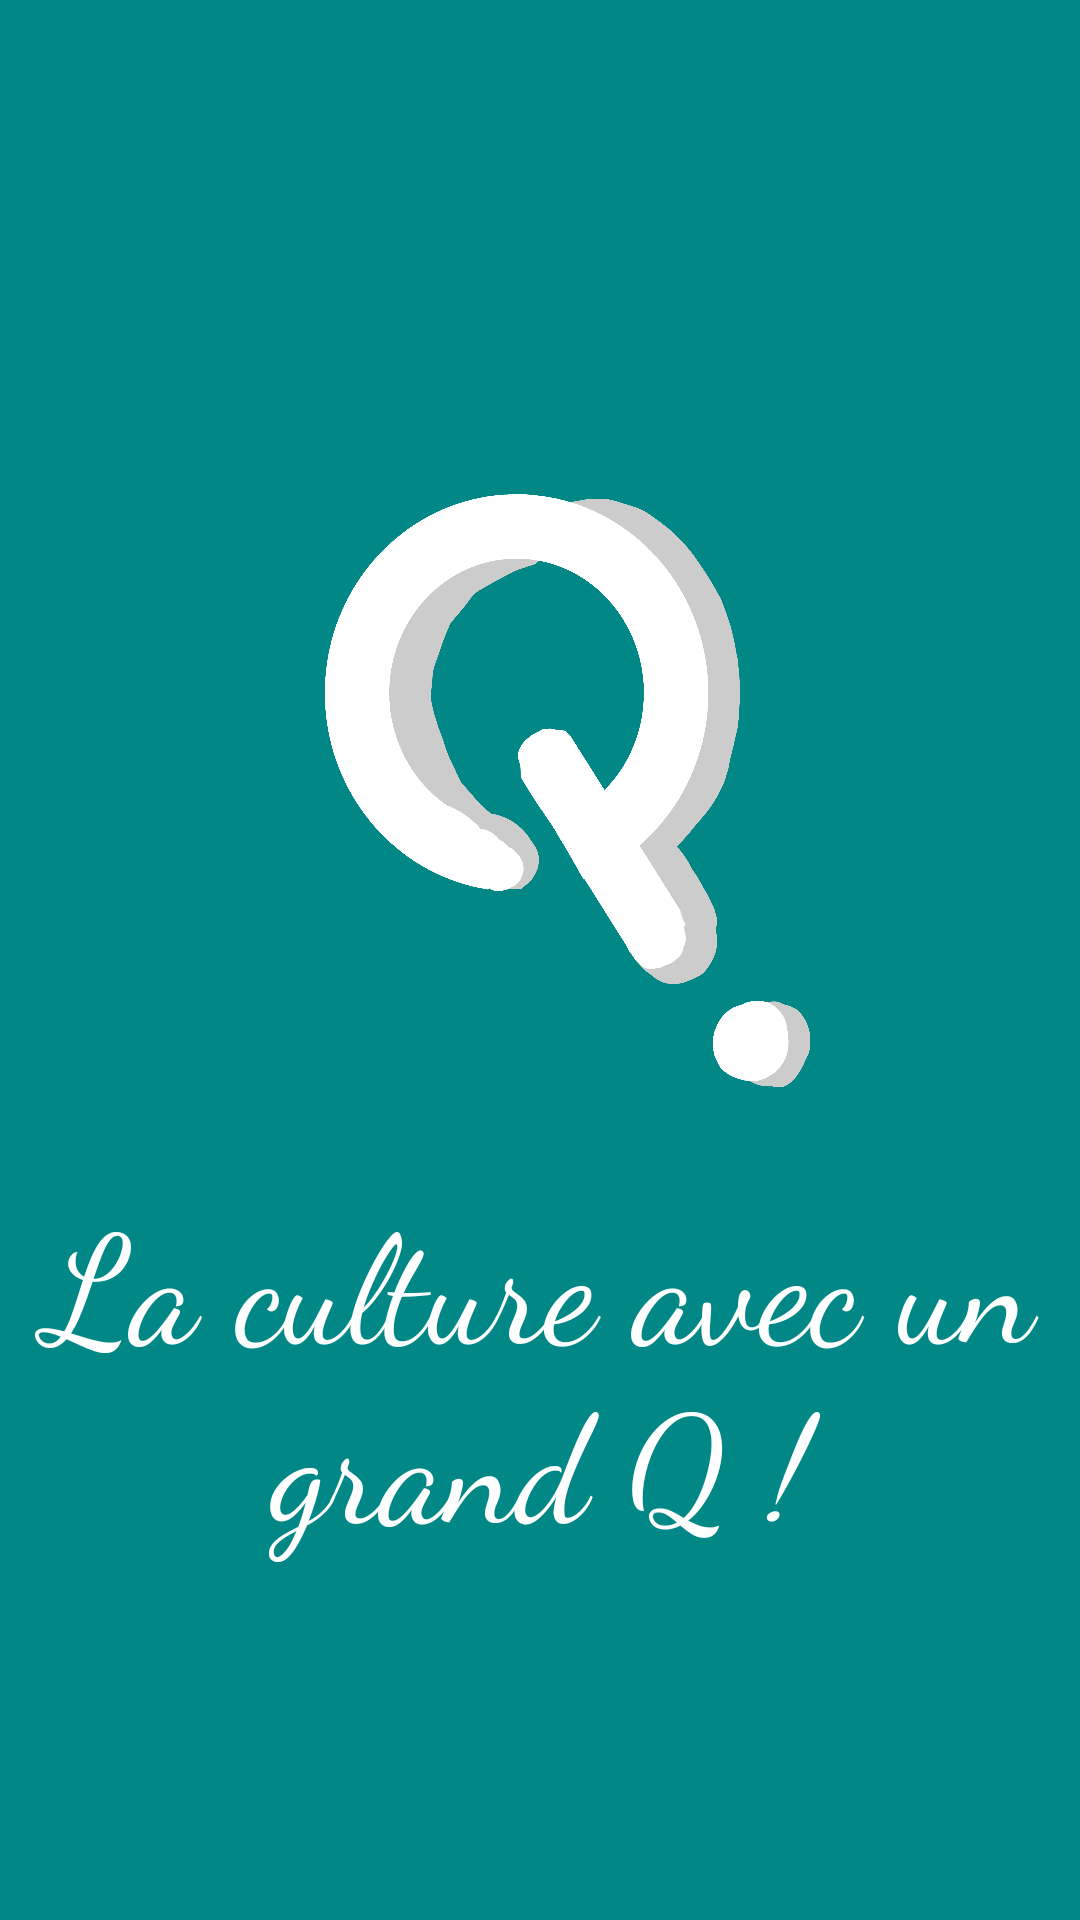

Reconstruct the res/layout file that produces this screen, plus the resources it refers to.
<!-- AndroidManifest.xml: application theme Theme.Qulture -->
<!-- res/layout/activity_loading_screen.xml -->
<?xml version="1.0" encoding="utf-8"?>
<androidx.constraintlayout.widget.ConstraintLayout
    xmlns:android="http://schemas.android.com/apk/res/android"
    xmlns:tools="http://schemas.android.com/tools"
    xmlns:app="http://schemas.android.com/apk/res-auto"
    android:layout_width="match_parent"
    android:layout_height="match_parent"
    tools:context=".Loading_screenActivity"
    android:background="@color/darkGreen">

    <ImageView
        android:id="@+id/qulture_logo_img"
        android:layout_width="260dp"
        android:layout_height="260dp"
        android:src="@drawable/qulture_logo"
        app:layout_constraintBottom_toTopOf="@+id/textView3"
        app:layout_constraintEnd_toEndOf="parent"
        app:layout_constraintStart_toStartOf="parent">
    </ImageView>

    <TextView
        android:id="@+id/textView3"
        android:layout_marginTop="150dp"
        android:layout_width="match_parent"
        android:layout_height="1dp"
        android:visibility="invisible"
        app:layout_constraintBottom_toBottomOf="parent"
        app:layout_constraintTop_toTopOf="parent">
    </TextView>

    <TextView
        android:id="@+id/textView4"
        android:layout_width="match_parent"
        android:layout_height="1dp"
        android:visibility="invisible"
        app:layout_constraintBottom_toBottomOf="parent"
        app:layout_constraintTop_toBottomOf="@+id/qulture_logo_img">
    </TextView>

    <TextView
        android:id="@+id/slogan"
        android:layout_width="wrap_content"
        android:layout_height="wrap_content"
        android:fontFamily="cursive"
        android:text="@string/slogan_string"
        android:textColor="@color/white"
        android:textSize="50sp"
        android:textAlignment="center"
        app:layout_constraintBottom_toBottomOf="@id/textView4"
        app:layout_constraintEnd_toEndOf="parent"
        app:layout_constraintStart_toStartOf="parent"
        app:layout_constraintTop_toBottomOf="@+id/qulture_logo_img" />
</androidx.constraintlayout.widget.ConstraintLayout>
<!-- resources referenced by this layout -->
<resources>
  <color name="darkGreen">#FF018786</color>
  <color name="white">#FFFFFFFF</color>
  <!-- drawable qulture_logo: png bitmap (drawable-mdpi, 724223 bytes) -->
  <string name="slogan_string">La culture avec un grand Q !</string>
  <style name="Theme.Qulture" parent="Theme.MaterialComponents.DayNight.DarkActionBar">
          
          <item name="colorPrimary">#40C0A8</item>
          <item name="colorPrimaryVariant">#FF03DAC5</item>
          <item name="colorOnPrimary">@color/white</item>
          
          <item name="colorSecondary">@color/lightGreen</item>
          <item name="colorSecondaryVariant">@color/darkGreen</item>
          <item name="colorOnSecondary">@color/black</item>
          
          <item name="android:statusBarColor" tools:targetApi="l">?attr/colorPrimary</item>
          
          <item name="android:textColor">@color/black</item>
          <item name="backgroundColor">#FF03DAC5</item>
      </style>
  <color name="lightGreen">#FF03DAC5</color>
  <color name="black">#FF000000</color>
</resources>
